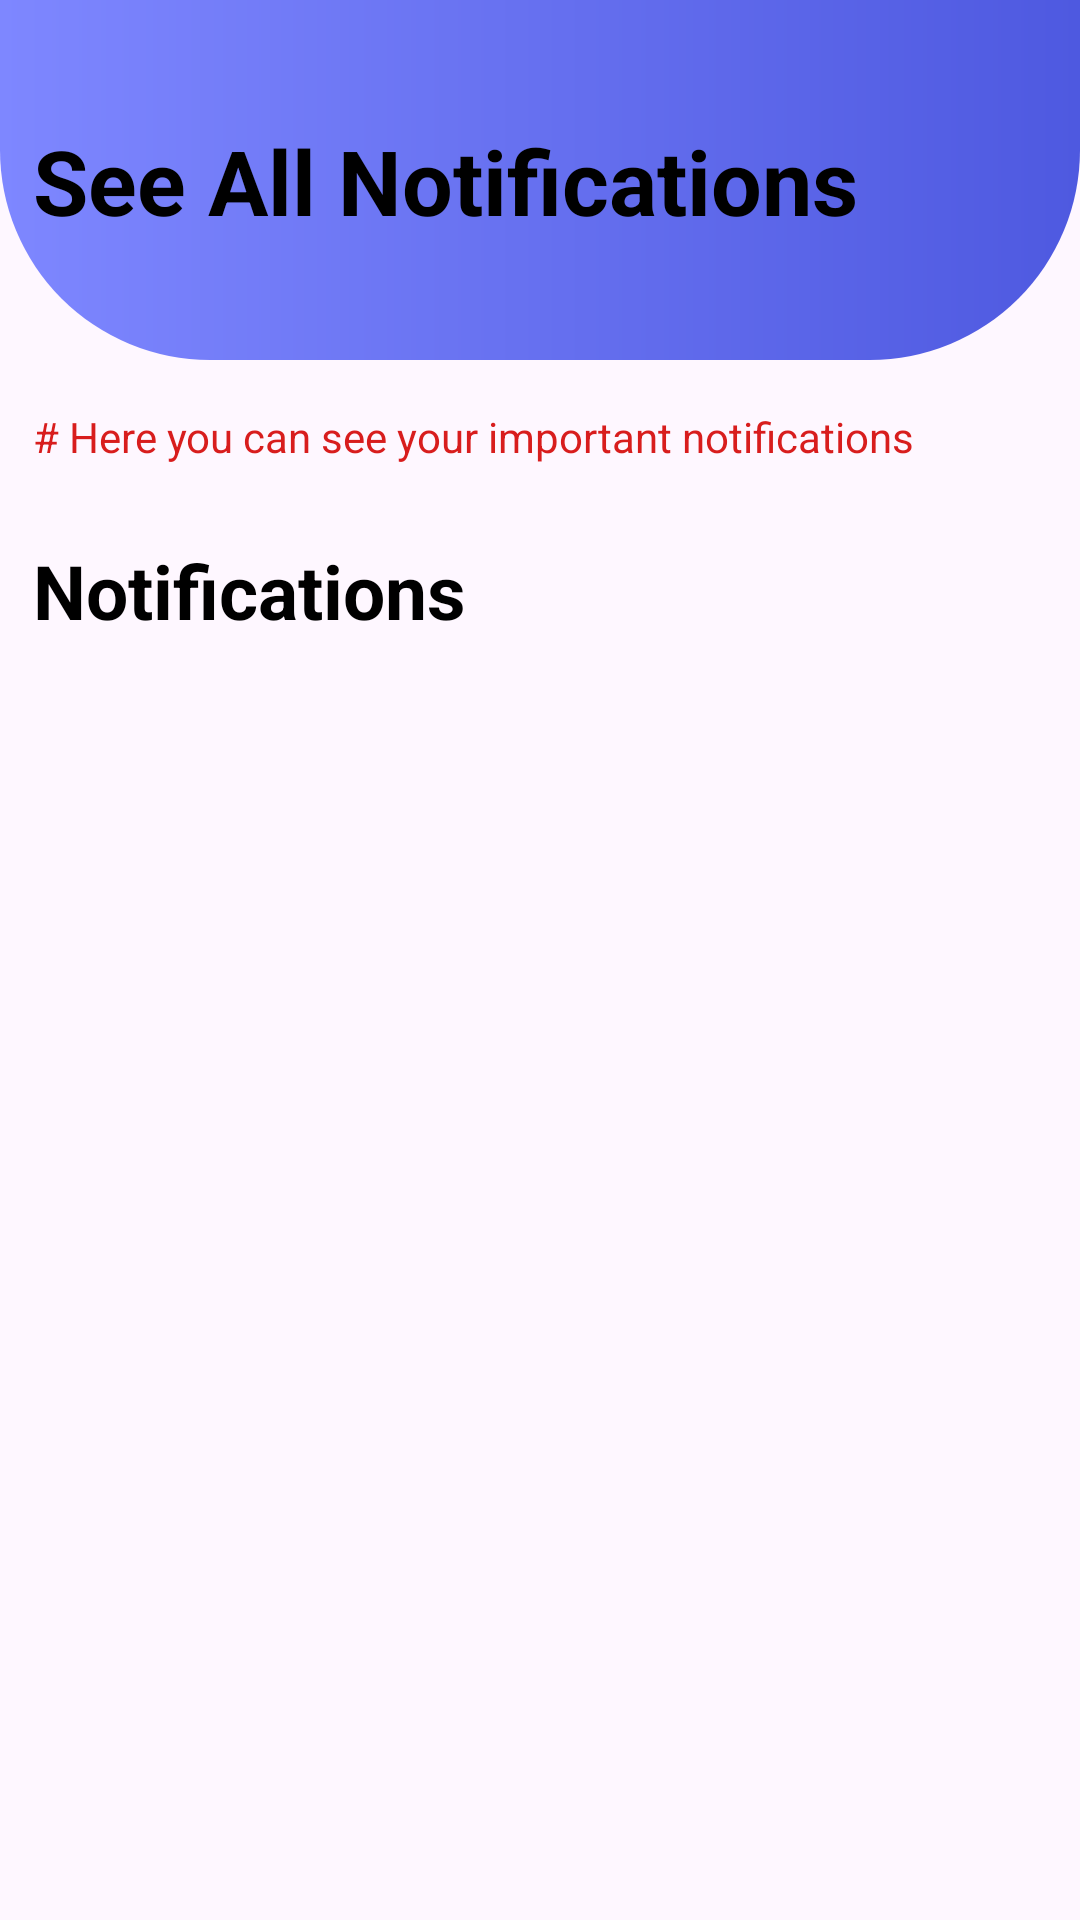

Reconstruct the res/layout file that produces this screen, plus the resources it refers to.
<!-- AndroidManifest.xml: application theme Theme.CellSecurityCare -->
<!-- res/layout/activity_show_notifications.xml -->
<?xml version="1.0" encoding="utf-8"?>
<androidx.constraintlayout.widget.ConstraintLayout xmlns:android="http://schemas.android.com/apk/res/android"
    xmlns:app="http://schemas.android.com/apk/res-auto"
    xmlns:tools="http://schemas.android.com/tools"
    android:layout_width="match_parent"
    android:layout_height="match_parent"
    tools:context=".ReferralActivity">

    <ImageView
        android:id="@+id/imageView4"
        android:layout_width="match_parent"
        android:layout_height="120dp"
        app:layout_constraintBottom_toBottomOf="parent"
        app:layout_constraintEnd_toEndOf="parent"
        app:layout_constraintStart_toStartOf="parent"
        app:layout_constraintTop_toTopOf="parent"
        app:layout_constraintVertical_bias="0.0"
        app:srcCompat="@drawable/shape_heading_dashboard_gradient" />

    <TextView
        android:id="@+id/textView14"
        android:layout_width="wrap_content"
        android:layout_height="wrap_content"
        android:text="See All Notifications"
        android:textColor="#000000"
        android:textSize="30sp"
        android:textStyle="bold"
        app:layout_constraintBottom_toBottomOf="@+id/imageView4"
        app:layout_constraintEnd_toEndOf="@+id/imageView4"
        app:layout_constraintHorizontal_bias="0.13"
        app:layout_constraintStart_toStartOf="parent"
        app:layout_constraintTop_toTopOf="parent" />

    <ImageView
        android:id="@+id/imageView5"
        android:layout_width="90dp"
        android:layout_height="90dp"
        android:layout_marginTop="16dp"
        app:layout_constraintBottom_toBottomOf="@+id/textView14"
        app:layout_constraintEnd_toEndOf="@+id/imageView4"
        app:layout_constraintStart_toEndOf="@+id/textView14"
        app:layout_constraintTop_toTopOf="@+id/textView14"
        app:srcCompat="@drawable/notify" />

    <TextView
        android:id="@+id/textView23"
        android:layout_width="wrap_content"
        android:layout_height="wrap_content"
        android:layout_marginTop="16dp"
        android:textColor="#D81D1D"
        android:layout_marginRight="5dp"
        android:text="# Here you can see your important notifications"
        app:layout_constraintStart_toStartOf="@+id/textView14"
        app:layout_constraintTop_toBottomOf="@+id/imageView4" />

    <TextView
        android:id="@+id/textView24"
        android:layout_width="wrap_content"
        android:layout_height="wrap_content"
        android:layout_marginTop="25dp"
        android:text="Notifications"
        android:textColor="#000000"
        android:textStyle="bold"
        android:textSize="25sp"
        app:layout_constraintStart_toStartOf="@+id/textView23"
        app:layout_constraintTop_toBottomOf="@+id/textView23" />

    <androidx.recyclerview.widget.RecyclerView
        android:id="@+id/recycler"
        android:layout_width="370dp"
        android:layout_height="466dp"
        app:layout_constraintBottom_toBottomOf="parent"
        app:layout_constraintEnd_toEndOf="parent"
        app:layout_constraintHorizontal_bias="0.487"
        app:layout_constraintStart_toStartOf="parent"
        app:layout_constraintTop_toBottomOf="@+id/textView24"
        app:layout_constraintVertical_bias="0.0"></androidx.recyclerview.widget.RecyclerView>

    
    
    
    
    
    
    
    
    
    


    
    
    
    
    
    
    
    
    
    
    

    
    
    
    
    
    
    
    
    
    
    
    

    
    
    
    
    
    
    
    
    

    
    
    
    
    
    
    
    

    
    
    
    
    
    
    
    
    
    
    
    
    


</androidx.constraintlayout.widget.ConstraintLayout>
<!-- resources referenced by this layout -->
<resources>
  <!-- drawable avatar: png bitmap (drawable, 18131 bytes) -->
  <!-- drawable shape_heading_dashboard_gradient (drawable) -->
  <?xml version="1.0" encoding="utf-8"?>
  <shape xmlns:android="http://schemas.android.com/apk/res/android" android:shape="rectangle">
      <gradient android:angle="0" android:startColor="@color/col2_200" android:endColor="@color/col2_100" android:type="linear"/>
      <corners android:bottomLeftRadius="70dp" android:bottomRightRadius="70dp" />
  
  
  </shape>
  <style name="Theme.CellSecurityCare" parent="Theme.MaterialComponents.DayNight.NoActionBar">
          
          <item name="colorPrimary">@color/purple_500</item>
          <item name="colorPrimaryVariant">@color/purple_700</item>
          <item name="colorOnPrimary">@color/white</item>
          
          <item name="colorSecondary">@color/teal_200</item>
          <item name="colorSecondaryVariant">@color/teal_700</item>
          <item name="colorOnSecondary">@color/black</item>
          
          <item name="android:statusBarColor">?attr/colorPrimaryVariant</item>
          <item name="fontFamily">serif</item>
  
          <item name="android:windowDisablePreview">true</item>
  
          
      </style>
  <color name="col2_200">#7E87FF</color>
  <color name="col2_100">#4E59E0</color>
  <color name="purple_500">#FF6200EE</color>
  <color name="purple_700">#FF3700B3</color>
  <color name="white">#FFFFFFFF</color>
  <color name="teal_200">#FF03DAC5</color>
  <color name="teal_700">#FF018786</color>
  <color name="black">#FF000000</color>
</resources>
